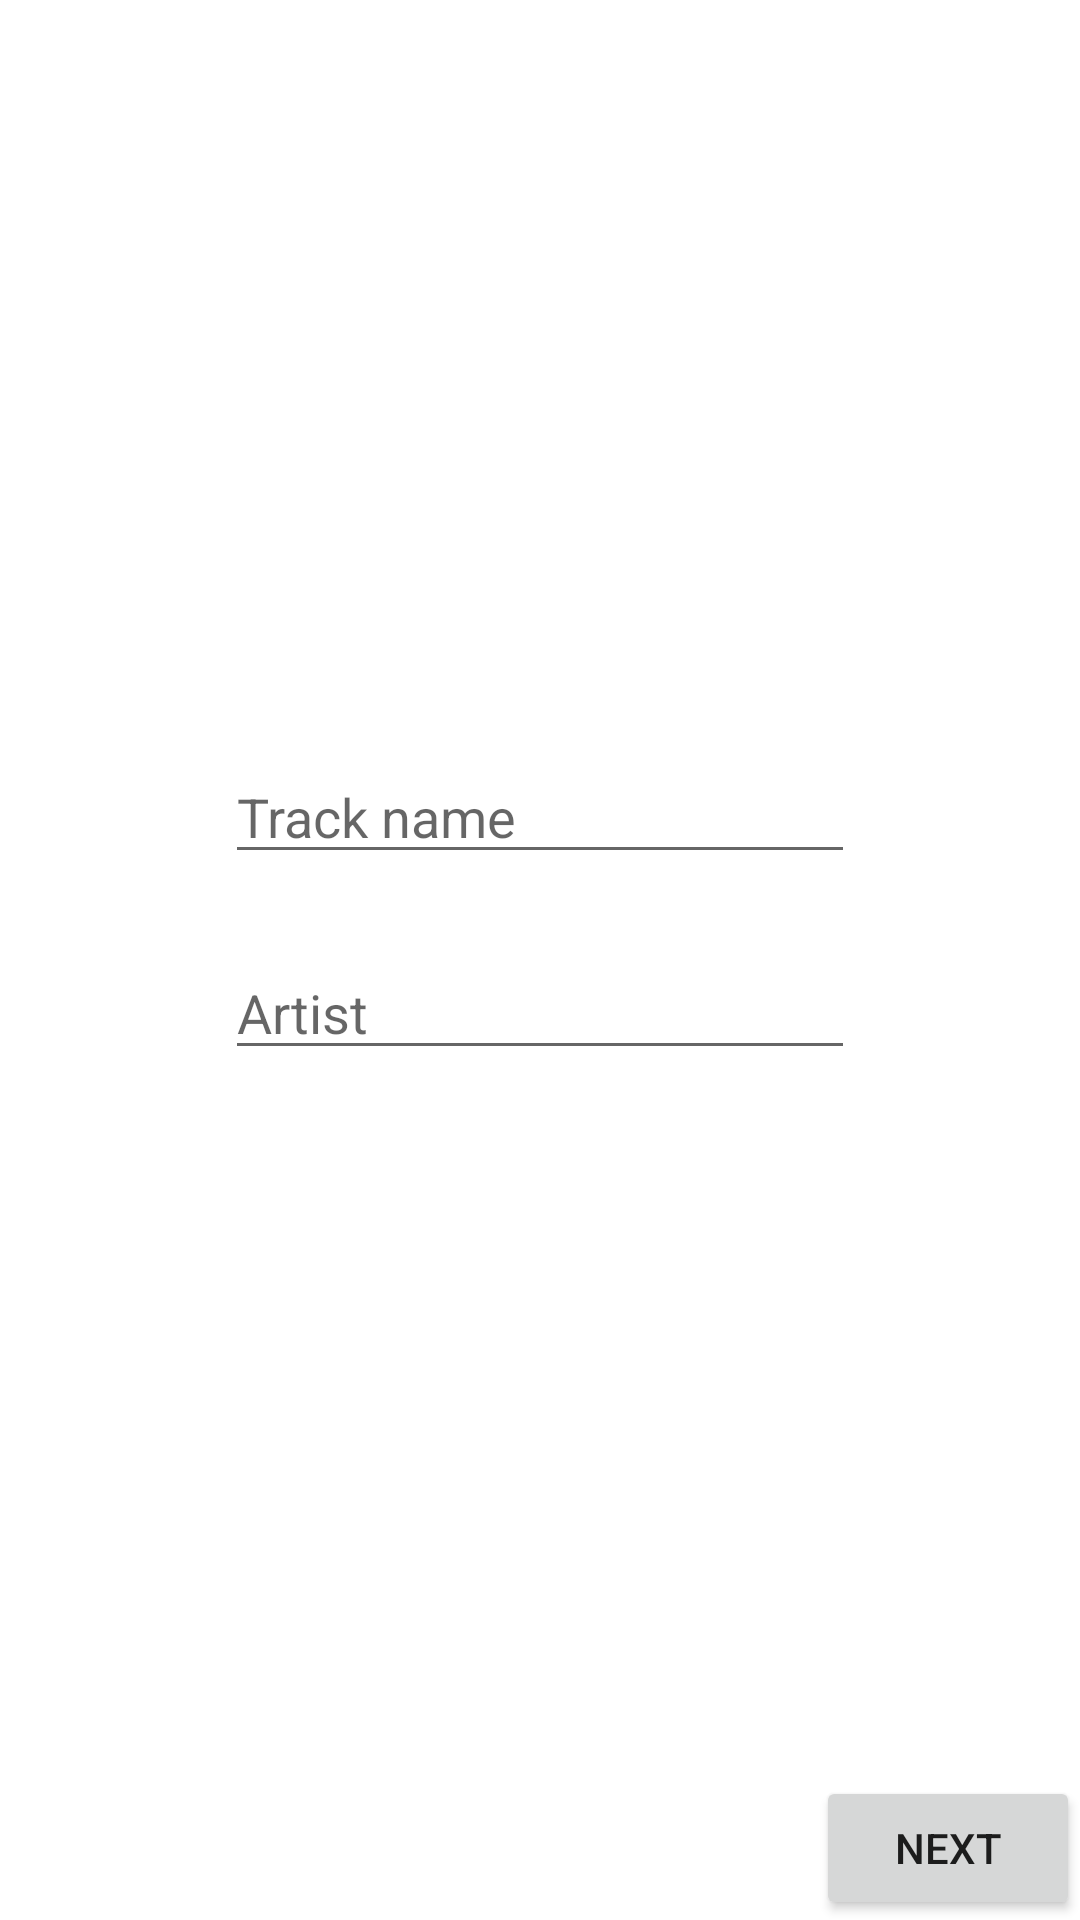

Layout XML and referenced resources for this Android screen:
<!-- AndroidManifest.xml: application theme Theme.MusicaAdmin -->
<!-- res/layout/fragment_music_name_and_artist_name.xml -->
<?xml version="1.0" encoding="utf-8"?>
<FrameLayout xmlns:android="http://schemas.android.com/apk/res/android"
    xmlns:app="http://schemas.android.com/apk/res-auto"
    xmlns:tools="http://schemas.android.com/tools"
    android:layout_width="match_parent"
    android:layout_height="match_parent"
    tools:context=".fragments.MusicNameAndArtistName">

    <androidx.constraintlayout.widget.ConstraintLayout
        android:layout_width="match_parent"
        android:layout_height="match_parent">

        <Button
            android:id="@+id/nextButton"
            android:layout_width="wrap_content"
            android:layout_height="wrap_content"
            android:text="next"
            app:layout_constraintBottom_toBottomOf="parent"
            app:layout_constraintEnd_toEndOf="parent" />

        <EditText
            android:id="@+id/trackNameEditText"
            android:layout_width="wrap_content"
            android:layout_height="wrap_content"
            android:layout_marginTop="250dp"
            android:ems="10"
            android:hint="Track name"
            android:inputType="textPersonName"
            app:layout_constraintEnd_toEndOf="parent"
            app:layout_constraintStart_toStartOf="parent"
            app:layout_constraintTop_toTopOf="parent" />

        <EditText
            android:id="@+id/artistEditText"
            android:layout_width="wrap_content"
            android:layout_height="wrap_content"
            android:layout_marginTop="24dp"
            android:ems="10"
            android:hint="Artist"
            android:inputType="textPersonName"
            app:layout_constraintEnd_toEndOf="parent"
            app:layout_constraintStart_toStartOf="parent"
            app:layout_constraintTop_toBottomOf="@+id/trackNameEditText" />
    </androidx.constraintlayout.widget.ConstraintLayout>
</FrameLayout>
<!-- resources referenced by this layout -->
<resources>
  <style name="Theme.MusicaAdmin" parent="Theme.MaterialComponents.DayNight.DarkActionBar">
          
          <item name="colorPrimary">@color/purple_500</item>
          <item name="colorPrimaryVariant">@color/purple_700</item>
          <item name="colorOnPrimary">@color/white</item>
          
          <item name="colorSecondary">@color/teal_200</item>
          <item name="colorSecondaryVariant">@color/teal_700</item>
          <item name="colorOnSecondary">@color/black</item>
          
          <item name="android:statusBarColor" tools:targetApi="l">?attr/colorPrimaryVariant</item>
          
      </style>
  <!-- not gathered from this repository: default colours our renderer supplied (Android Studio template values) -->
  <color name="purple_500">#FF6200EE</color>
  <color name="purple_700">#FF3700B3</color>
  <color name="teal_200">#FF03DAC5</color>
  <color name="teal_700">#FF018786</color>
  <color name="black">#FF000000</color>
  <color name="white">#FFFFFFFF</color>
</resources>
